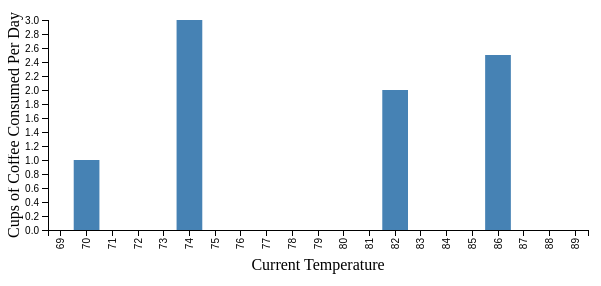
D3 v5 page, settled after 360 driven frames (6 s of simulated time); the page loaded 1 data file(s).


//Set size parameters
var margin = { top:20, right:20, bottom:70, left:40 },
    width = 600 - margin.left - margin.right,
    height = 300 - margin.top - margin.bottom;

//Get data
d3.csv("data.csv").then(function (data) {
    data.forEach(function(d) {
        d.coffee = +d.coffee;
        d.temp = +d.temp;
    });
    console.log(data);

//Define x and y datatypes
var x = d3.scaleBand().range([width, 0]);
var y = d3.scaleLinear().range([height, 0]);

//Set axis location and ticks
var xAxis = d3.axisBottom(x)
    .ticks(10);
var yAxis = d3.axisLeft(y)
    .ticks(10);

//Create svg
var svg = d3.select("body").append("svg")
    .attr("width", width + margin.left + margin.right)
    .attr("height", height + margin.top + margin.bottom)
    .append("g")
    .attr("transform", "translate(" + margin.left + "," + margin.top + ")");

    //Set the domains of x and y
    x.domain(d3.range(69, 90).reverse());
    y.domain([0, d3.max(data, function(d) {return d.coffee;})]);

    //Add x axis to svg
    svg.append("g")
        .attr("class", "x axis")
        .attr("transform", "translate(0," + height + ")")
        .call(xAxis)
        .selectAll("text")
        .style("text-anchor", "end")
        .attr("dx", "-.8em")
        .attr("dy", "-.55em")
        .attr("transform", "rotate(-90)");

    //Add y axis to svg
    svg.append("g")
        .attr("class", "y axis")
        .call(yAxis)
        .append("text")
        .attr("transform", "rotate(-90)")
        .attr("y", 6)
        .attr("dy", ".71em")
        .style("text-anchor", "end");

    //Add y axis label
    svg.append("text")
        .attr("transform", "translate(" + (width/2) + " ," + (height + margin.top + 20) + ")")
        .style("text-anchor", "middle")
        .text("Current Temperature");

    //Add x axis label
    svg.append("text")
        .attr("transform", "rotate(-90)")
        .attr("y", 0 - margin.left - 5)
        .attr("x", 0 - (height/2))
        .attr("dy", "1em")
        .style("text-anchor", "middle")
        .text("Cups of Coffee Consumed Per Day");

    //Add rectangles for bar graph
    svg.selectAll("bar")
        .data(data)
        .enter().append("rect")
        .style("fill", "steelblue")
        .attr("x", function(d) {return x(d.temp);})
        .attr("width", x.bandwidth())
        .attr("y", function(d) {return y(d.coffee);})
        .attr("height", function(d) {return height-y(d.coffee);});
});


### data: data.csv
temp, coffee
86, 2.5
83, 0
74, 0
74, 0
74, 3
79, 0
82, 2
72, 0
70, 1
77, 0
85, 0
72, 0